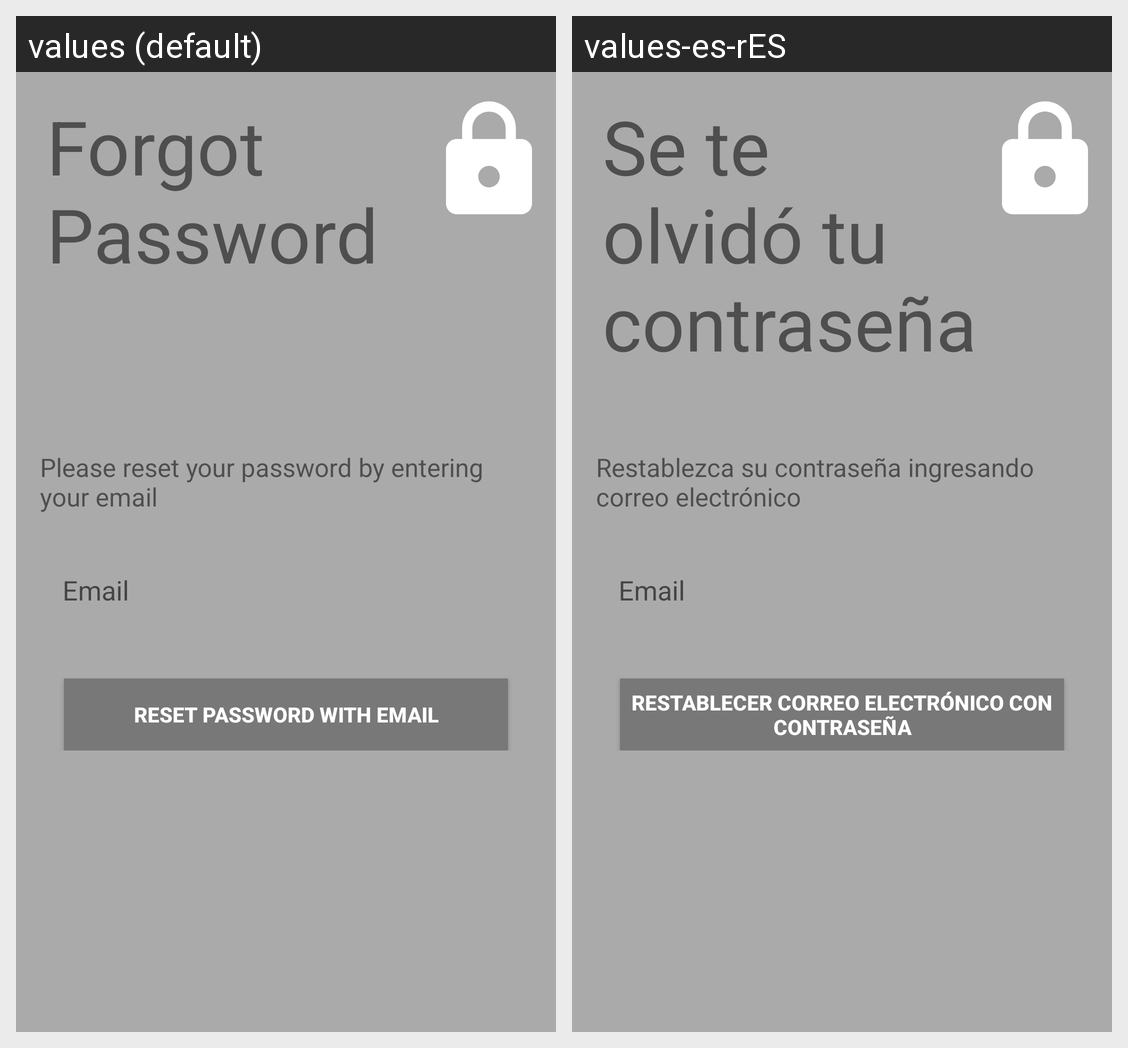

This grid shows one Android layout under two languages. Give, for every string resource on the screen, its name, the default text and each shown locale's text.
Android screen res/layout/activity_forgot_password.xml rendered under 2 locales, left to right: values (default), values-es-rES. Device: Nexus 5 (rendered at 1080×1920; each locale shown at half size, 540×960, under a caption strip naming it); theme AppTheme.NoActionBar.
Strings drawn on this screen, with the default value and each locale's value (text and hints the layout hard-codes, and strings that could not be matched under every locale, appear in the picture but are not listed):

forgotPassword
  values: Forgot Password
  values-es-rES: Se te olvidó tu contraseña

reset
  values: Please reset your password by entering your email
  values-es-rES: Restablezca su contraseña ingresando correo electrónico

txtEmail
  values: Email
  values-es-rES: Email

send_password_reset_email
  values: Reset Password with Email
  values-es-rES: Restablecer correo electrónico con contraseña
